Labelled photos from "augcxr-dataset", an image-classification folder in jorgeruuiz/B1---Artificial-Intelligence. The possible labels are: normal, pneumonia.

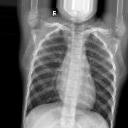
Label: normal

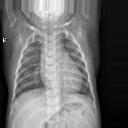
Label: normal

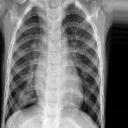
Label: pneumonia

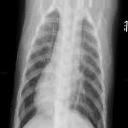
Label: pneumonia

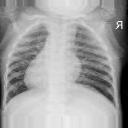
Label: normal

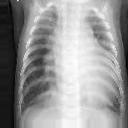
Label: pneumonia
